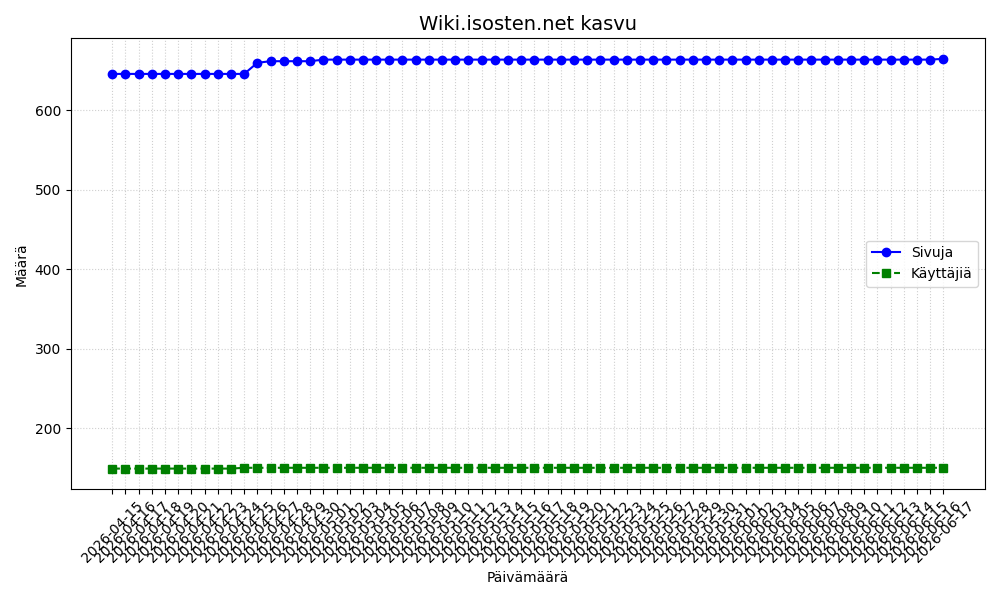

The table this chart was drawn from, first rows:
date, pages, edits, users
2026-04-15, 646, 2234, 149
2026-04-16, 646, 2234, 149
2026-04-17, 646, 2234, 149
2026-04-18, 646, 2234, 149
2026-04-19, 646, 2234, 149
2026-04-20, 646, 2234, 149
2026-04-21, 646, 2234, 149
2026-04-22, 646, 2234, 149
2026-04-23, 646, 2234, 149
2026-04-24, 646, 2234, 149
2026-04-25, 646, 2234, 150
2026-04-26, 660, 2305, 150
2026-04-27, 662, 2316, 150
2026-04-28, 662, 2316, 150
2026-04-29, 662, 2316, 150
2026-04-30, 662, 2317, 150
2026-05-01, 664, 2329, 150
2026-05-02, 664, 2329, 150
2026-05-03, 664, 2329, 150
2026-05-04, 664, 2329, 150
2026-05-05, 664, 2329, 150
2026-05-06, 664, 2329, 150
2026-05-07, 664, 2331, 150
2026-05-08, 664, 2331, 150
2026-05-09, 664, 2331, 150
2026-05-10, 664, 2338, 150
2026-05-11, 664, 2338, 150
2026-05-12, 664, 2338, 150
2026-05-13, 664, 2338, 150
2026-05-14, 664, 2338, 150
2026-05-15, 664, 2342, 150
2026-05-16, 664, 2342, 150
2026-05-17, 664, 2342, 150
2026-05-18, 664, 2342, 150
2026-05-19, 664, 2342, 150
2026-05-20, 664, 2342, 150
2026-05-21, 664, 2342, 150
2026-05-22, 664, 2342, 150
2026-05-23, 664, 2342, 150
2026-05-24, 664, 2343, 150
2026-05-25, 664, 2343, 150
2026-05-26, 664, 2343, 150
2026-05-27, 664, 2343, 150
2026-05-28, 664, 2343, 150
2026-05-29, 664, 2343, 150
2026-05-30, 664, 2343, 150
2026-05-31, 664, 2343, 150
2026-06-01, 664, 2343, 150
2026-06-02, 664, 2343, 150
2026-06-03, 664, 2343, 150
2026-06-04, 664, 2343, 150
2026-06-05, 664, 2343, 150
2026-06-06, 664, 2343, 150
2026-06-07, 664, 2343, 150
2026-06-08, 664, 2343, 150
2026-06-09, 664, 2343, 150
2026-06-10, 664, 2343, 150
2026-06-11, 664, 2343, 150
2026-06-12, 664, 2343, 150
2026-06-13, 664, 2343, 150
... 4 more rows
